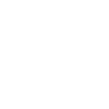
t = 0.00 s
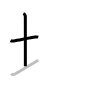
t = 2.25 s
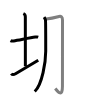
t = 4.50 s
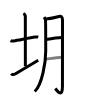
t = 6.50 s
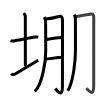
t = 8.75 s
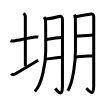
t = 11.00 s

The animated SVG that drew these frames (rendered in a browser with its animation timeline set to each time). Animation: 11 SMIL elements (animate=11); one cycle of 11.00 s.

<svg width="109px" height="109px" viewBox="0 0 px 109px" xmlns="http://www.w3.org/2000/svg" xmlns:xlink="http://www.w3.org/1999/xlink" xml:space="preserve" version="1.1"  baseProfile="full">
<path d="M10.5,40.6c0.71,0.37,2.56,0.45,3.26,0.35c4.49-0.64,16.46-3.31,21.45-3.9c1.17-0.14,2.44-0.18,3.03,0.01" style="fill:none;stroke:black;stroke-width:3;opacity:0">
  <animate attributeType="CSS" attributeName="opacity" from="0" to="1" begin="0s" dur="1s" repeatCount="0" fill="freeze" />
</path>
<path d="M23.37,13.5c1.09,0.5,1.96,2.23,1.96,3.25c0,7.25,0.03,38.75,0.03,49.5" style="fill:none;stroke:black;stroke-width:3;opacity:0">
  <animate attributeType="CSS" attributeName="opacity" from="0" to="1" begin="1s" dur="1s" repeatCount="0" fill="freeze" />
</path>
<path d="M11.25,73.53c0.72,0.97,2.15,1.49,4.3,0.21c5.97-3.56,16.73-9.92,22.7-13.49" style="fill:none;stroke:black;stroke-width:3;opacity:0">
  <animate attributeType="CSS" attributeName="opacity" from="0" to="1" begin="2s" dur="1s" repeatCount="0" fill="freeze" />
</path>
<path d="M44.11,17.19c0.69,0.97,1.15,1.94,1.38,2.9c0.23,0.97,0.23,20.33,0.23,31.22c0,10.42-3.42,32.88-10.96,40.18" style="fill:none;stroke:black;stroke-width:3;opacity:0">
  <animate attributeType="CSS" attributeName="opacity" from="0" to="1" begin="3s" dur="1s" repeatCount="0" fill="freeze" />
</path>
<path d="M46.13,19.05c2.19-0.23,11.36-2.14,12.95-2.56C61,16,62.5,17,62.5,19.98c0,7.9-0.05,49.03-0.05,66.36c0,12.08-5.38,4.18-7.2,2.09" style="fill:none;stroke:black;stroke-width:3;opacity:0">
  <animate attributeType="CSS" attributeName="opacity" from="0" to="1" begin="4s" dur="1s" repeatCount="0" fill="freeze" />
</path>
<path d="M46.13,39.44c3.1-0.46,11.9-1.63,16.1-1.86" style="fill:none;stroke:black;stroke-width:3;opacity:0">
  <animate attributeType="CSS" attributeName="opacity" from="0" to="1" begin="5s" dur="1s" repeatCount="0" fill="freeze" />
</path>
<path d="M45.22,59.21c5.84-0.7,10.12-1.43,16.87-1.89" style="fill:none;stroke:black;stroke-width:3;opacity:0">
  <animate attributeType="CSS" attributeName="opacity" from="0" to="1" begin="6s" dur="1s" repeatCount="0" fill="freeze" />
</path>
<path d="M74.35,14.71c0.48,0.99,0.8,1.98,0.96,2.97c0.16,0.99,0.16,25.27,0.16,31.95c0,10.66-2.02,31.98-7.66,41.12" style="fill:none;stroke:black;stroke-width:3;opacity:0">
  <animate attributeType="CSS" attributeName="opacity" from="0" to="1" begin="7s" dur="1s" repeatCount="0" fill="freeze" />
</path>
<path d="M75.49,16.58c2.11-0.24,13.87-2.32,15.44-2.58c2.81-0.47,2.81,2.06,2.81,3.56c0,8.06-0.03,50.43-0.03,68.12c0,11.32-3.97,5.82-7.42,2.56" style="fill:none;stroke:black;stroke-width:3;opacity:0">
  <animate attributeType="CSS" attributeName="opacity" from="0" to="1" begin="8s" dur="1s" repeatCount="0" fill="freeze" />
</path>
<path d="M76.35,36.31c2.99-0.47,13.12-1.16,17.17-1.4" style="fill:none;stroke:black;stroke-width:3;opacity:0">
  <animate attributeType="CSS" attributeName="opacity" from="0" to="1" begin="9s" dur="1s" repeatCount="0" fill="freeze" />
</path>
<path d="M75.47,57.15c5.62-0.71,10.9-0.95,17.4-1.42" style="fill:none;stroke:black;stroke-width:3;opacity:0">
  <animate attributeType="CSS" attributeName="opacity" from="0" to="1" begin="10s" dur="1s" repeatCount="0" fill="freeze" />
</path>
</svg>
